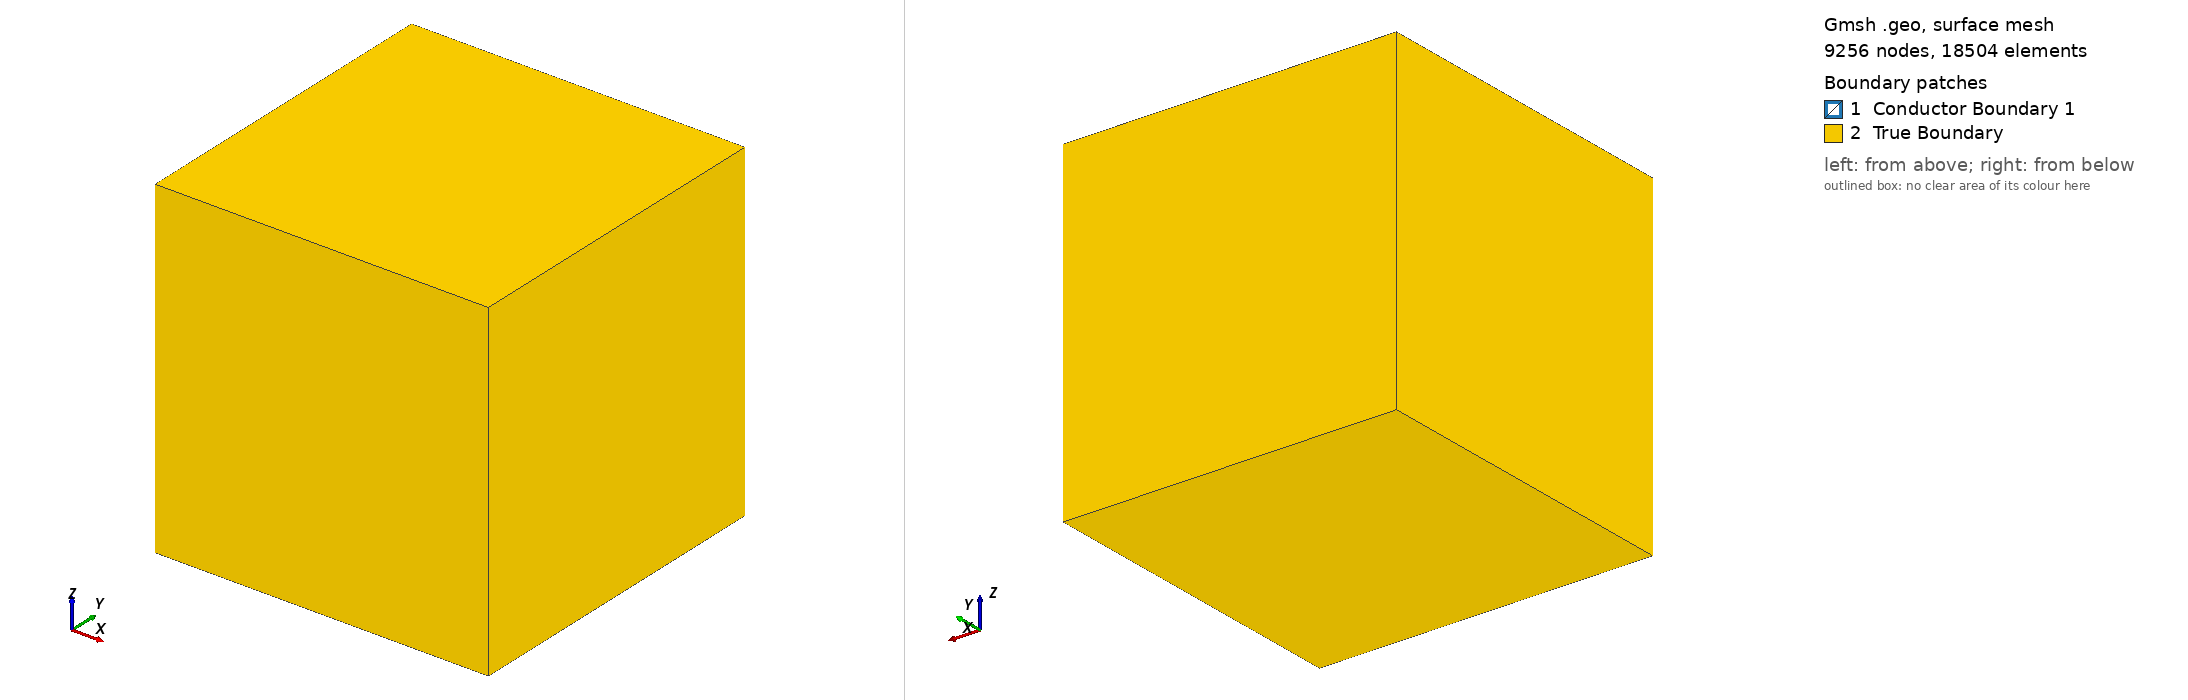

Gmsh geometry script, surface-meshed: 9256 nodes, 18504 surface elements. Boundary patches (legend numbers): 1 Conductor Boundary 1, 2 True Boundary. Left view from above one corner, right view from below the opposite corner. Legend entries are the model's physical surfaces. The drawing asked Gmsh for element sizes between 1% and 20% of the model's largest extent; the script's own settings can give other sizes.

=== test_cc_5.geo (drawn) ===
// Cube-in-Cube Geometry for Electromagnetic Simulation
// Interior: Conductor region
// Exterior: Surrounding space (air/vacuum)

// ============================================================
// Parameters
// ============================================================
// Inner cube (conductor)
inner_size = 1.0;
inner_x = 0.0;
inner_y = 0.0;
inner_z = 0.0;

// Outer cube (space)
outer_size = 3.0;
outer_x = 0.0;
outer_y = 0.0;
outer_z = 0.0;

// Mesh size
lc_inner = 0.0884;   // Finer mesh on conductor
lc_outer = 0.0884;   // Coarser mesh in space

// ============================================================
// Inner Cube (Conductor)
// ============================================================
// Half-sizes for convenience
hi = inner_size / 2;

// Inner cube vertices
Point(1) = {inner_x - hi, inner_y - hi, inner_z - hi, lc_inner};
Point(2) = {inner_x + hi, inner_y - hi, inner_z - hi, lc_inner};
Point(3) = {inner_x + hi, inner_y + hi, inner_z - hi, lc_inner};
Point(4) = {inner_x - hi, inner_y + hi, inner_z - hi, lc_inner};
Point(5) = {inner_x - hi, inner_y - hi, inner_z + hi, lc_inner};
Point(6) = {inner_x + hi, inner_y - hi, inner_z + hi, lc_inner};
Point(7) = {inner_x + hi, inner_y + hi, inner_z + hi, lc_inner};
Point(8) = {inner_x - hi, inner_y + hi, inner_z + hi, lc_inner};

// Inner cube edges - bottom face
Line(1) = {1, 2};
Line(2) = {2, 3};
Line(3) = {3, 4};
Line(4) = {4, 1};

// Inner cube edges - top face
Line(5) = {5, 6};
Line(6) = {6, 7};
Line(7) = {7, 8};
Line(8) = {8, 5};

// Inner cube edges - vertical
Line(9)  = {1, 5};
Line(10) = {2, 6};
Line(11) = {3, 7};
Line(12) = {4, 8};

// Inner cube faces
Curve Loop(1) = {1, 2, 3, 4};       // Bottom (-z)
Plane Surface(1) = {1};

Curve Loop(2) = {5, 6, 7, 8};       // Top (+z)
Plane Surface(2) = {2};

Curve Loop(3) = {1, 10, -5, -9};    // Front (-y)
Plane Surface(3) = {3};

Curve Loop(4) = {3, 12, -7, -11};   // Back (+y)
Plane Surface(4) = {4};

Curve Loop(5) = {2, 11, -6, -10};   // Right (+x)
Plane Surface(5) = {5};

Curve Loop(6) = {4, 9, -8, -12};    // Left (-x)
Plane Surface(6) = {6};

// Inner cube surface loop and volume
Surface Loop(1) = {1, 2, 3, 4, 5, 6};
Volume(1) = {1};

// ============================================================
// Outer Cube (Space boundary)
// ============================================================
ho = outer_size / 2;

// Outer cube vertices
Point(9 ) = {outer_x - ho, outer_y - ho, outer_z - ho, lc_outer};
Point(10) = {outer_x + ho, outer_y - ho, outer_z - ho, lc_outer};
Point(11) = {outer_x + ho, outer_y + ho, outer_z - ho, lc_outer};
Point(12) = {outer_x - ho, outer_y + ho, outer_z - ho, lc_outer};
Point(13) = {outer_x - ho, outer_y - ho, outer_z + ho, lc_outer};
Point(14) = {outer_x + ho, outer_y - ho, outer_z + ho, lc_outer};
Point(15) = {outer_x + ho, outer_y + ho, outer_z + ho, lc_outer};
Point(16) = {outer_x - ho, outer_y + ho, outer_z + ho, lc_outer};

// Outer cube edges - bottom face
Line(13) = {9 , 10};
Line(14) = {10, 11};
Line(15) = {11, 12};
Line(16) = {12,  9};

// Outer cube edges - top face
Line(17) = {13, 14};
Line(18) = {14, 15};
Line(19) = {15, 16};
Line(20) = {16, 13};

// Outer cube edges - vertical
Line(21) = {9 , 13};
Line(22) = {10, 14};
Line(23) = {11, 15};
Line(24) = {12, 16};

// Outer cube faces
Curve Loop(7) = {13, 14, 15, 16};    // Bottom (-z)
Plane Surface(7) = {7};

Curve Loop(8) = {17, 18, 19, 20};    // Top (+z)
Plane Surface(8) = {8};

Curve Loop(9) = {13, 22, -17, -21};  // Front (-y)
Plane Surface(9) = {9};

Curve Loop(10) = {15, 24, -19, -23};  // Back (+y)
Plane Surface(10) = {10};

Curve Loop(11) = {14, 23, -18, -22};  // Right (+x)
Plane Surface(11) = {11};

Curve Loop(12) = {16, 21, -20, -24};  // Left (-x)
Plane Surface(12) = {12};

// ============================================================
// Exterior Volume (Space between inner and outer cubes)
// ============================================================
// Surface loop for outer boundary
Surface Loop(2) = {7, 8, 9, 10, 11, 12};

// Exterior volume: outer shell minus inner cube (hole)
Volume(2) = {2, 1};  // {outer surface loop, inner surface loop as hole}

// ============================================================
// Physical Groups (for FEM solver)
// ============================================================
// Interior region - conductor
Physical Volume("Conductor 1", 1) = {1};

// Exterior region - surrounding space
Physical Volume("Insulating region", 2) = {2};

// Interface surface between conductor and space
Physical Surface("Conductor Boundary 1", 10) = {1, 2, 3, 4, 5, 6};

// Outer boundary (for boundary conditions)
Physical Surface("True Boundary", 20) = {7, 8, 9, 10, 11, 12};


// ============================================================
// Mesh refinement near all 24 edges
// ============================================================

// Distance from Dirichlet surfaces (outer faces here; add {1:6} if inner is also Dirichlet)
Field[1] = Distance;
Field[1].SurfacesList = {7, 8, 9, 10, 11, 12};
Field[1].Sampling = 20;

Field[2] = Threshold;
Field[2].InField = 1;
Field[2].SizeMin = 0.15;   // near boundary
Field[2].SizeMax = 0.4;    // bulk (= lc_outer)
Field[2].DistMin = 0.0;
Field[2].DistMax = 0.5;    // half the gap

Background Field = 2;

Mesh.Algorithm3D   = 10;   // HXT: more isotropic tets, far less prone to boundary-flat tets
Mesh.Optimize      = 1;
Mesh.OptimizeNetgen = 1;   // this step specifically kills sliver tets sitting on surfaces

Mesh.MshFileVersion = 2.2;
//+
Show "*";
